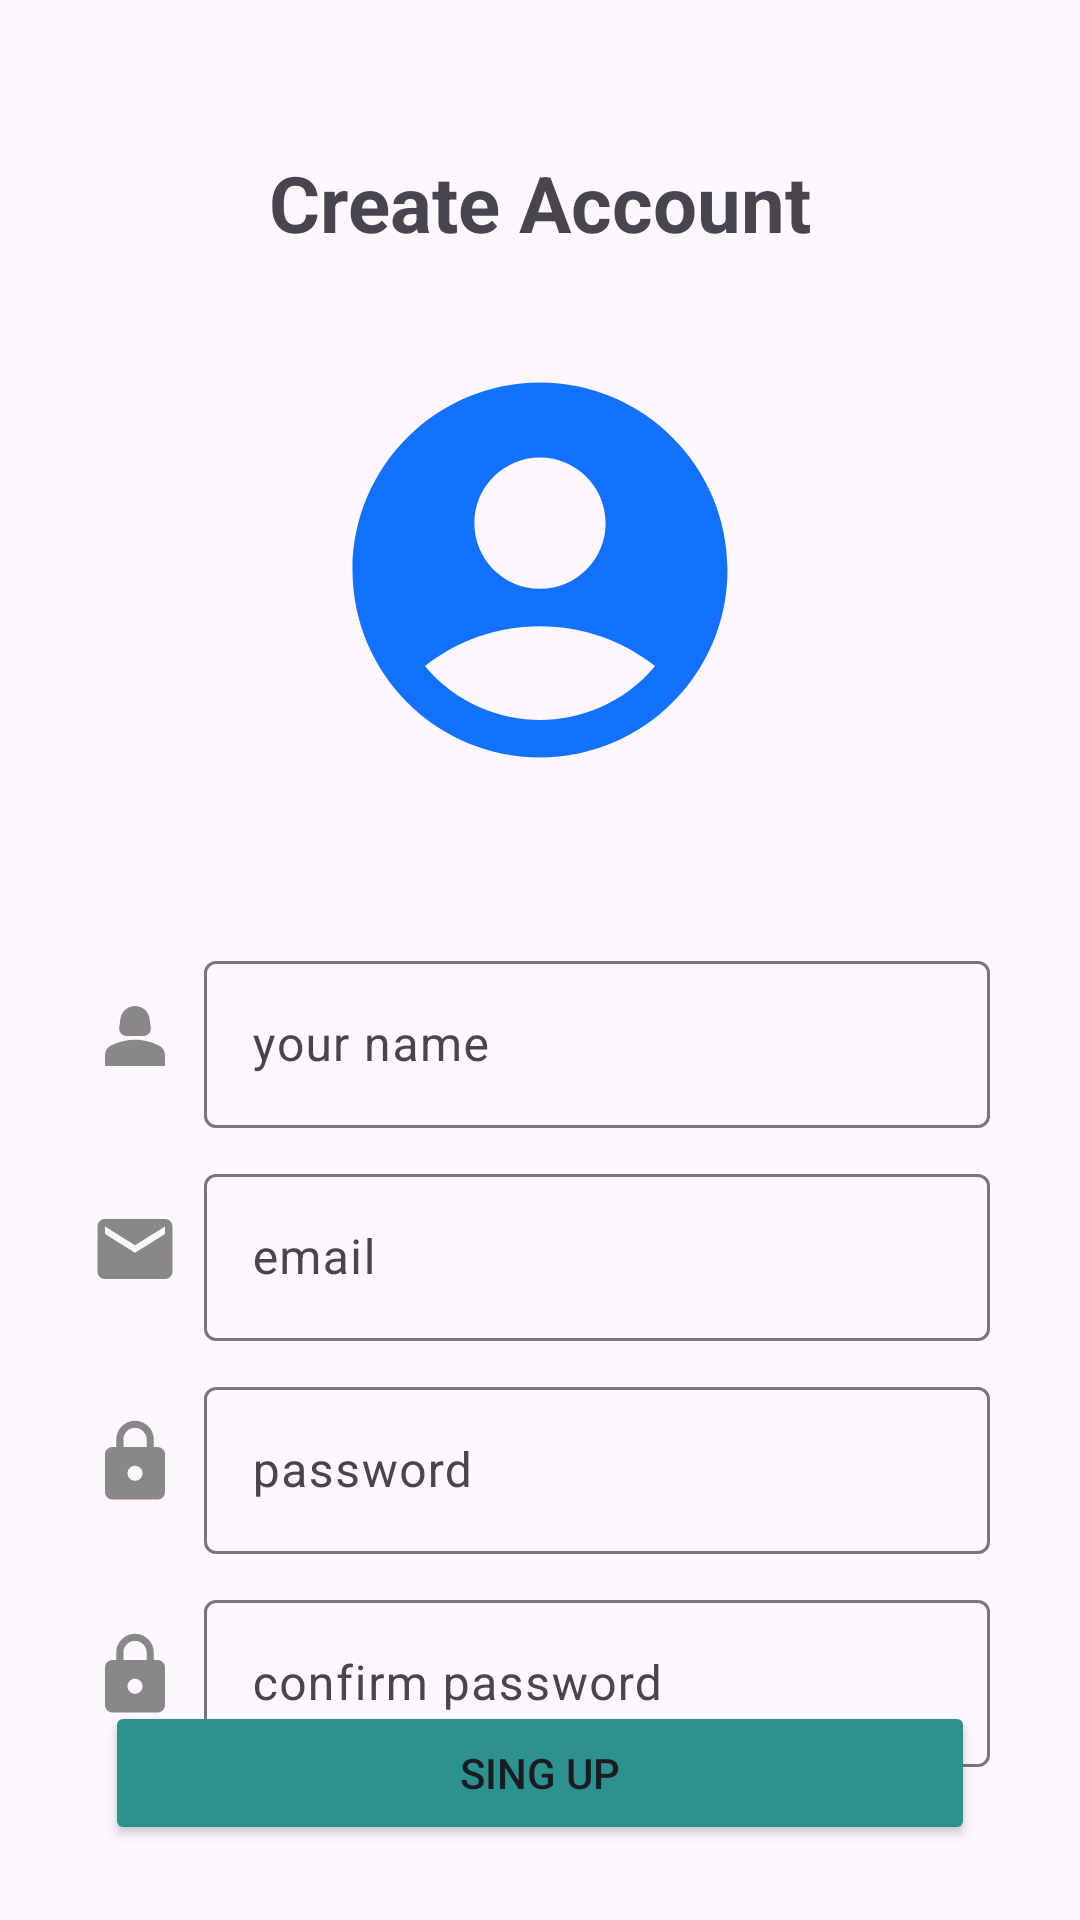

Layout XML and referenced resources for this Android screen:
<!-- AndroidManifest.xml: application theme Theme.App -->
<!-- res/layout/activity_register.xml -->
<?xml version="1.0" encoding="utf-8"?>
<androidx.coordinatorlayout.widget.CoordinatorLayout xmlns:android="http://schemas.android.com/apk/res/android"
    xmlns:app="http://schemas.android.com/apk/res-auto"
    xmlns:tools="http://schemas.android.com/tools"
    android:layout_width="match_parent"
    android:layout_height="match_parent"
    tools:context=".RegisterActivity">

    <LinearLayout
        android:layout_width="match_parent"
        android:layout_height="match_parent"
        android:orientation="vertical"
        >
        
        <TextView
            android:layout_width="match_parent"
            android:layout_height="wrap_content"
            android:text="Create Account"
            android:textSize="26sp"
            android:textStyle="bold"
            android:textAlignment="center"
            android:layout_marginTop="50dp"/>

        <ImageView
            android:layout_width="150dp"
            android:layout_height="150dp"
            android:src="@drawable/ic_cycle_account"
            android:layout_gravity="center"
            android:layout_marginTop="30dp"/>

        <LinearLayout
            android:layout_width="match_parent"
            android:layout_height="wrap_content"
            android:orientation="horizontal"
            android:layout_marginLeft="30dp"
            android:layout_marginRight="30dp"
            android:layout_marginTop="50dp"
            android:gravity="center">

            <ImageView
                android:layout_width="30dp"
                android:layout_height="30dp"
                android:src="@drawable/ic_person"
                android:layout_marginRight="8dp"/>
            <com.google.android.material.textfield.TextInputLayout
                android:layout_width="match_parent"
                android:layout_height="wrap_content">

                <com.google.android.material.textfield.TextInputEditText
                    android:id="@+id/textInputSingUpName"
                    android:layout_width="match_parent"
                    android:layout_height="wrap_content"
                    android:hint="your name"
                    android:inputType="textPersonName"/>

            </com.google.android.material.textfield.TextInputLayout>

        </LinearLayout>

        <LinearLayout
            android:layout_width="match_parent"
            android:layout_height="wrap_content"
            android:orientation="horizontal"
            android:layout_marginLeft="30dp"
            android:layout_marginRight="30dp"
            android:layout_marginTop="10dp"
            android:gravity="center">

            <ImageView
                android:layout_width="30dp"
                android:layout_height="30dp"
                android:src="@drawable/ic_email"
                android:layout_marginRight="8dp"/>
            <com.google.android.material.textfield.TextInputLayout
                android:layout_width="match_parent"
                android:layout_height="wrap_content">

                <com.google.android.material.textfield.TextInputEditText
                    android:id="@+id/textInputSingUpEmail"
                    android:layout_width="match_parent"
                    android:layout_height="wrap_content"
                    android:hint="email"
                    android:inputType="textEmailAddress"/>

            </com.google.android.material.textfield.TextInputLayout>

        </LinearLayout>

        <LinearLayout
            android:layout_width="match_parent"
            android:layout_height="wrap_content"
            android:orientation="horizontal"
            android:layout_marginLeft="30dp"
            android:layout_marginRight="30dp"
            android:layout_marginTop="10dp"
            android:gravity="center">

            <ImageView
                android:layout_width="30dp"
                android:layout_height="30dp"
                android:src="@drawable/ic_lock"
                android:layout_marginRight="8dp"/>

            <com.google.android.material.textfield.TextInputLayout
                android:layout_width="match_parent"
                android:layout_height="wrap_content">

                <com.google.android.material.textfield.TextInputEditText
                    android:id="@+id/textInputSingUpPassword"
                    android:layout_width="match_parent"
                    android:layout_height="wrap_content"
                    android:hint="password"
                    android:inputType="textPassword"/>

            </com.google.android.material.textfield.TextInputLayout>

        </LinearLayout>

        <LinearLayout
            android:layout_width="match_parent"
            android:layout_height="wrap_content"
            android:orientation="horizontal"
            android:layout_marginLeft="30dp"
            android:layout_marginRight="30dp"
            android:layout_marginTop="10dp"
            android:gravity="center">

            <ImageView
                android:layout_width="30dp"
                android:layout_height="30dp"
                android:src="@drawable/ic_lock"
                android:layout_marginRight="8dp"/>

            <com.google.android.material.textfield.TextInputLayout
                android:layout_width="match_parent"
                android:layout_height="wrap_content">

                <com.google.android.material.textfield.TextInputEditText
                    android:id="@+id/textInputSingUpConfirmPassword"
                    android:layout_width="match_parent"
                    android:layout_height="wrap_content"
                    android:hint="confirm password"
                    android:inputType="textPassword"/>

            </com.google.android.material.textfield.TextInputLayout>

        </LinearLayout>
        
    </LinearLayout>
    
    <Button
        android:id="@+id/buttonSingUp"
        android:layout_width="match_parent"
        android:layout_height="wrap_content"
        android:backgroundTint="@color/green"
        android:layout_gravity="bottom"
        android:text="Sing up"
        android:layout_marginBottom="25dp"
        android:layout_marginHorizontal="35dp"/>

</androidx.coordinatorlayout.widget.CoordinatorLayout>
<!-- resources referenced by this layout -->
<resources>
  <color name="green">#2b928f</color>
  <!-- drawable ic_cycle_account (drawable) -->
  <vector android:height="500dp" android:tint="#1271FF"
      android:viewportHeight="24" android:viewportWidth="24"
      android:width="500dp" xmlns:android="http://schemas.android.com/apk/res/android">
      <path android:fillColor="@android:color/white" android:pathData="M12,2C6.48,2 2,6.48 2,12s4.48,10 10,10s10,-4.48 10,-10S17.52,2 12,2zM12,6c1.93,0 3.5,1.57 3.5,3.5S13.93,13 12,13s-3.5,-1.57 -3.5,-3.5S10.07,6 12,6zM12,20c-2.03,0 -4.43,-0.82 -6.14,-2.88C7.55,15.8 9.68,15 12,15s4.45,0.8 6.14,2.12C16.43,19.18 14.03,20 12,20z"/>
  </vector>
  <!-- drawable ic_email (drawable) -->
  <vector android:height="60dp" android:tint="#888888"
      android:viewportHeight="24" android:viewportWidth="24"
      android:width="60dp" xmlns:android="http://schemas.android.com/apk/res/android">
      <path android:fillColor="@android:color/white" android:pathData="M20,4L4,4c-1.1,0 -1.99,0.9 -1.99,2L2,18c0,1.1 0.9,2 2,2h16c1.1,0 2,-0.9 2,-2L22,6c0,-1.1 -0.9,-2 -2,-2zM20,8l-8,5 -8,-5L4,6l8,5 8,-5v2z"/>
  </vector>
  <!-- drawable ic_lock (drawable) -->
  <vector android:height="60dp" android:tint="#888888"
      android:viewportHeight="24" android:viewportWidth="24"
      android:width="60dp" xmlns:android="http://schemas.android.com/apk/res/android">
      <path android:fillColor="@android:color/white" android:pathData="M18,8h-1L17,6c0,-2.76 -2.24,-5 -5,-5S7,3.24 7,6v2L6,8c-1.1,0 -2,0.9 -2,2v10c0,1.1 0.9,2 2,2h12c1.1,0 2,-0.9 2,-2L20,10c0,-1.1 -0.9,-2 -2,-2zM12,17c-1.1,0 -2,-0.9 -2,-2s0.9,-2 2,-2 2,0.9 2,2 -0.9,2 -2,2zM15.1,8L8.9,8L8.9,6c0,-1.71 1.39,-3.1 3.1,-3.1 1.71,0 3.1,1.39 3.1,3.1v2z"/>
  </vector>
  <!-- drawable ic_person (drawable) -->
  <vector android:height="100dp" android:tint="#888888"
      android:viewportHeight="24" android:viewportWidth="24"
      android:width="100dp" xmlns:android="http://schemas.android.com/apk/res/android">
      <path android:fillColor="@android:color/white" android:pathData="M18.39,14.56C16.71,13.7 14.53,13 12,13c-2.53,0 -4.71,0.7 -6.39,1.56C4.61,15.07 4,16.1 4,17.22V20h16v-2.78C20,16.1 19.39,15.07 18.39,14.56z"/>
      <path android:fillColor="@android:color/white" android:pathData="M9.78,12h4.44c1.21,0 2.14,-1.06 1.98,-2.26l-0.32,-2.45C15.57,5.39 13.92,4 12,4S8.43,5.39 8.12,7.29L7.8,9.74C7.64,10.94 8.57,12 9.78,12z"/>
  </vector>
  <style name="Theme.App" parent="Base.Theme.App" />
  <style name="Base.Theme.App" parent="Theme.Material3.DayNight.NoActionBar">
          
          <item name="colorPrimary">@color/blue</item>
          <item name="colorPrimaryVariant">@color/blue</item>
      </style>
  <color name="blue">#1271ff</color>
</resources>
